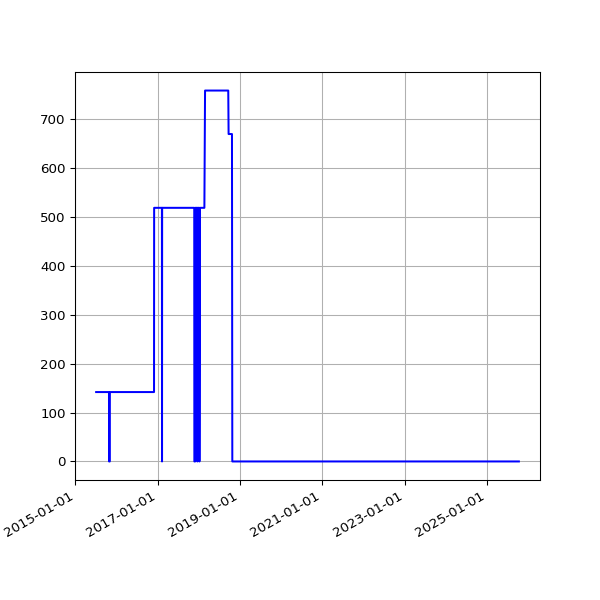

The table this chart was drawn from, first rows:
date, value
2015-07-04 03:24:21 +0100, 142
2015-07-05 03:50:22 +0100, 142
2015-07-06 03:28:49 +0100, 142
2015-07-07 03:31:22 +0100, 142
2015-07-08 03:32:52 +0100, 142
2015-07-09 03:25:34 +0100, 142
2015-07-10 03:21:23 +0100, 142
2015-07-11 03:24:05 +0100, 142
2015-07-12 03:25:10 +0100, 142
2015-07-13 03:30:17 +0100, 142
2015-07-14 03:34:45 +0100, 142
2015-07-15 03:32:38 +0100, 142
2015-07-16 03:34:37 +0100, 142
2015-07-17 03:33:18 +0100, 142
2015-07-18 03:32:48 +0100, 142
2015-07-19 04:10:19 +0100, 142
2015-07-20 03:37:49 +0100, 142
2015-07-21 03:28:07 +0100, 142
2015-07-22 03:00:32 +0100, 142
2015-07-23 03:27:22 +0100, 142
2015-07-24 03:40:51 +0100, 142
2015-07-25 03:34:29 +0100, 142
2015-07-26 04:36:23 +0100, 142
2015-07-27 03:38:45 +0100, 142
2015-07-28 03:26:37 +0100, 142
2015-07-29 03:38:54 +0100, 142
2015-07-30 03:32:40 +0100, 142
2015-07-31 03:33:25 +0100, 142
2015-08-01 03:18:01 +0100, 142
2015-08-02 03:11:35 +0100, 142
2015-08-03 03:07:58 +0100, 142
2015-08-04 02:18:55 +0100, 142
2015-08-05 02:42:41 +0100, 142
2015-08-06 02:40:21 +0100, 142
2015-08-07 02:20:27 +0100, 142
2015-08-08 05:07:13 +0100, 142
2015-08-09 05:40:14 +0100, 142
2015-08-10 05:33:37 +0100, 142
2015-08-11 06:07:44 +0100, 142
2015-08-12 02:22:25 +0100, 142
2015-08-13 02:19:06 +0100, 142
2015-08-14 02:49:46 +0100, 142
2015-08-15 02:59:06 +0100, 142
2015-08-16 00:11:23 +0100, 142
2015-08-19 03:03:53 +0100, 142
2015-08-20 03:30:49 +0100, 142
2015-08-21 02:07:30 +0100, 142
2015-08-22 02:33:32 +0100, 142
2015-08-23 03:14:15 +0100, 142
2015-08-24 02:59:24 +0100, 142
2015-08-25 02:28:16 +0100, 142
2015-08-26 02:06:34 +0100, 142
2015-08-27 03:01:23 +0100, 142
2015-08-28 02:24:32 +0100, 142
2015-08-29 03:33:40 +0100, 142
2015-08-30 03:39:21 +0100, 142
2015-08-31 03:40:35 +0100, 142
2015-09-01 03:03:30 +0100, 142
2015-09-02 03:09:47 +0100, 142
2015-09-03 03:14:42 +0100, 142
... 2,107 more rows
